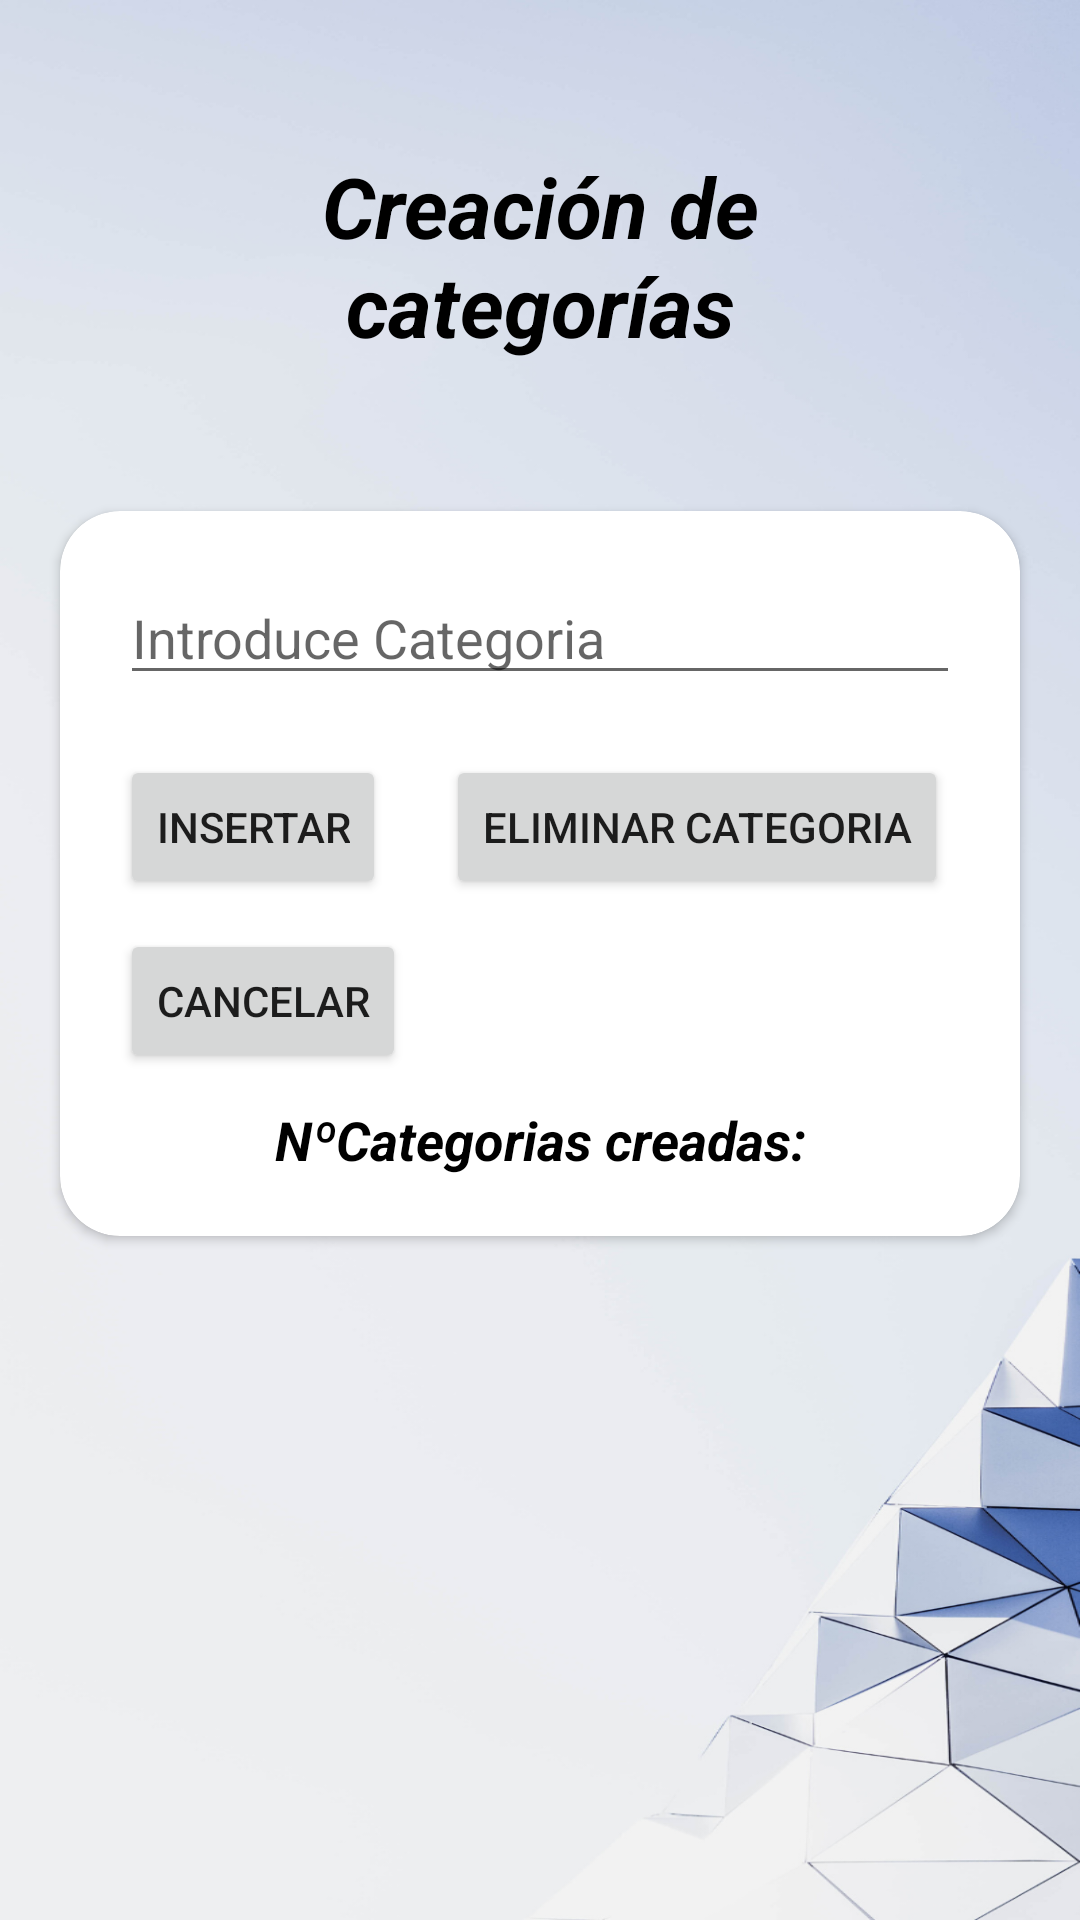

Layout XML and referenced resources for this Android screen:
<!-- AndroidManifest.xml: application theme Generico -->
<!-- res/layout/activity_categoria.xml -->
<?xml version="1.0" encoding="utf-8"?>
<LinearLayout xmlns:android="http://schemas.android.com/apk/res/android"
    xmlns:app="http://schemas.android.com/apk/res-auto"
    xmlns:tools="http://schemas.android.com/tools"
    android:layout_width="match_parent"
    android:layout_height="match_parent"
    android:orientation="vertical"
    android:background="@drawable/inicio_2"
    tools:context=".Categoria">

    <ScrollView
        android:layout_width="match_parent"
        android:layout_height="match_parent">


        <LinearLayout
            android:layout_width="match_parent"
            android:layout_height="wrap_content"
            android:orientation="vertical">

            <TextView
                android:id="@+id/textViewCC"
                android:layout_width="match_parent"
                android:layout_height="wrap_content"
                android:text="Creación de categorías"
                android:textSize="28dp"
                android:textStyle="bold|italic"
                android:textColor="@color/colorNegro"
                android:layout_marginLeft="40dp"
                android:layout_marginRight="40dp"
                android:textAlignment="center"
                android:layout_marginTop="50dp"/>

            <androidx.cardview.widget.CardView
                android:id="@+id/cardCategoriaAnim"
                android:layout_width="match_parent"
                android:layout_height="wrap_content"
                android:layout_gravity="center"
                android:layout_marginTop="50dp"
                android:layout_marginLeft="20dp"
                android:layout_marginRight="20dp"
                android:layout_marginBottom="20dp"
                app:cardCornerRadius="20dp">

                <LinearLayout
                    android:layout_width="match_parent"
                    android:layout_height="match_parent"
                    android:orientation="vertical">

                    <EditText
                        android:id="@+id/txt_categoria"
                        android:layout_width="match_parent"
                        android:layout_height="wrap_content"
                        android:hint="Introduce Categoria"
                        android:inputType="textPersonName"
                        android:layout_marginLeft="20dp"
                        android:layout_marginRight="20dp"
                        android:layout_marginTop="20dp"/>

                    <LinearLayout
                        android:layout_width="match_parent"
                        android:layout_height="wrap_content"
                        android:orientation="horizontal"
                        android:layout_marginTop="20dp"
                        android:layout_marginLeft="20dp"
                        android:layout_marginRight="20dp">

                        <Button
                            android:id="@+id/button8"
                            android:layout_width="wrap_content"
                            android:layout_height="wrap_content"
                            android:onClick="Aceptar"
                            android:text="Insertar"

                            />

                        <Button
                            android:id="@+id/button6"
                            android:layout_width="wrap_content"
                            android:layout_height="wrap_content"
                            android:onClick="EliminarCategoria"
                            android:text="Eliminar Categoria"
                            android:layout_marginLeft="20dp"/>
                    </LinearLayout>

                    <Button
                        android:id="@+id/button7"
                        android:layout_width="wrap_content"
                        android:layout_height="wrap_content"
                        android:onClick="Cancelar"
                        android:text="Cancelar"
                        android:layout_marginTop="10dp"
                        android:layout_marginLeft="20dp"/>

                    <TextView
                        android:id="@+id/tv_ncategoria"
                        android:layout_width="match_parent"
                        android:layout_height="wrap_content"
                        android:text="NºCategorias creadas:"
                        android:layout_marginTop="10dp"
                        android:textAlignment="center"
                        android:textSize="18dp"
                        android:textColor="@color/colorNegro"
                        android:textStyle="bold|italic"
                        android:layout_marginBottom="20dp"/>
                </LinearLayout>

            </androidx.cardview.widget.CardView>
        </LinearLayout>
    </ScrollView>

</LinearLayout>
<!-- resources referenced by this layout -->
<resources>
  <color name="colorNegro">#000000</color>
  <!-- drawable inicio_2: png bitmap (drawable, 275198 bytes) -->
  <style name="Generico" parent="Theme.AppCompat.Light.NoActionBar">
          
          <item name="colorPrimary">#5EA1C0</item>
          <item name="colorPrimaryDark">@color/colorAzulRey</item>
          <item name="colorAccent">@color/colorAccent</item>
      </style>
  <color name="colorAzulRey">#272E51</color>
  <color name="colorAccent">#D81B60</color>
</resources>
